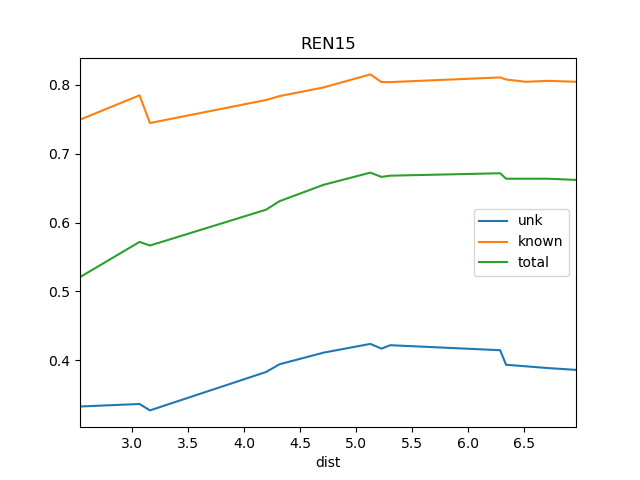

The file beside this chart, header and first rows:
dist, known, total, train_docs, unk
2.537, 0.7495, 0.5207, {'REN10', 'REN9'}, 0.3328
3.069, 0.7849, 0.5719, {'REN10', 'REN9', 'REN14'}, 0.3364
3.161, 0.7446, 0.5666, {'REN14', 'REN6', 'REN5', 'REN10', 'REN9…, 0.3271
4.198, 0.7781, 0.6187, {'REN14', 'REN6', 'REN5', 'REN10', 'REN9…, 0.3829
4.318, 0.7837, 0.6311, {'REN8', 'REN14', 'REN7', 'REN6', 'REN5'…, 0.3941
4.712, 0.7964, 0.6549, {'REN8', 'REN14', 'REN7', 'REN2', 'REN3'…, 0.4111
5.129, 0.8153, 0.6726, {'REN8', 'REN7', 'REN14', 'REN2', 'REN6'…, 0.4237
5.228, 0.8041, 0.6664, {'REN8', 'REN14', 'REN7', 'REN2', 'REN3'…, 0.4169
5.306, 0.8041, 0.6681, {'REN8', 'REN7', 'REN14', 'REN2', 'REN6'…, 0.4218
6.287, 0.8109, 0.6717, {'REN14', 'REN7', 'REN2', 'REN9', 'REN6'…, 0.4146
6.34, 0.8078, 0.6637, {'REN5', 'BS1', 'DSR', 'REN7', 'REN6', '…, 0.3934
6.516, 0.8046, 0.6637, {'Ko', 'REN5', 'BS1', 'DSR', 'REN7', 'RE…, 0.3912
6.715, 0.8059, 0.6637, {'Ko', 'REN5', 'BS1', 'DSR', 'REN7', 'RE…, 0.3886
6.964, 0.8046, 0.662, {'Ko', 'REN5', 'BS1', 'DSR', 'REN7', 'RE…, 0.386
